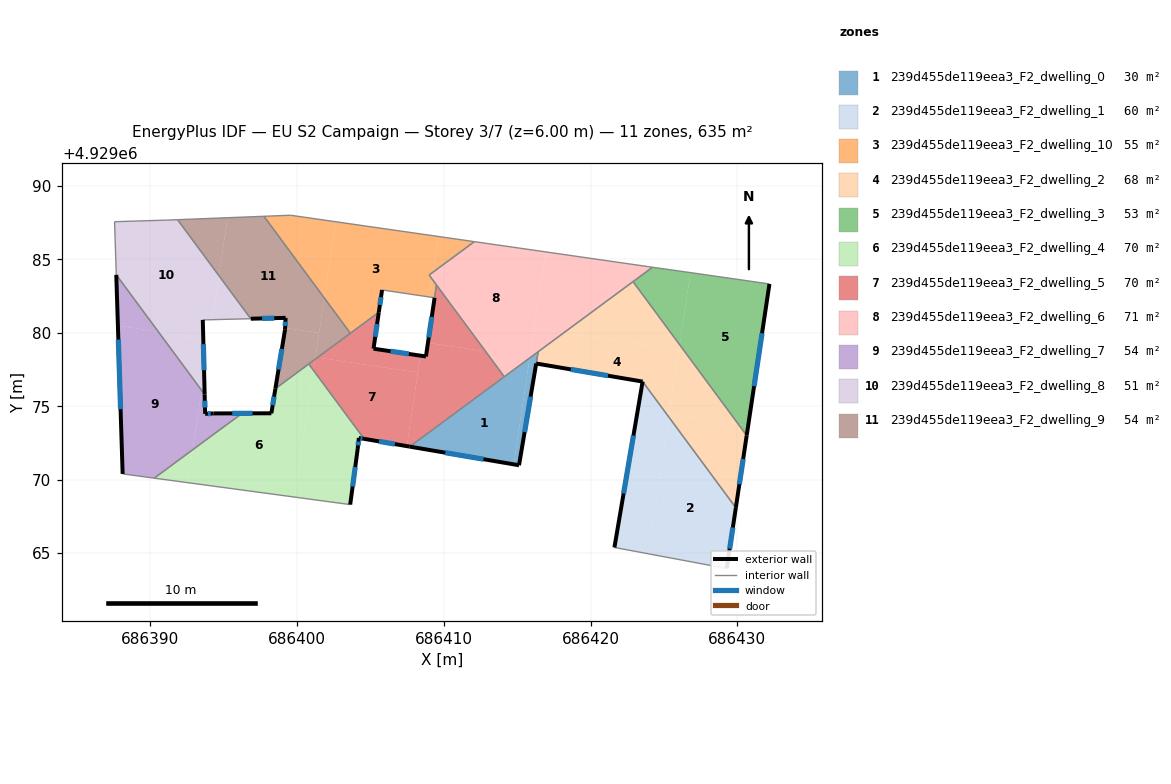
=== STOREY PLAN SPEC (per zone: floor XY polygon, exterior-wall plan segments, windows/doors) ===
zone 1: 239d455de119eea3_F2_dwelling_0  (29.6 m²)
  floor: (686415.85, 4929078.28) (686415.84, 4929078.18) (686414.77, 4929071.04) (686407.69, 4929072.25)
  floor: (686416.43, 4929078.71) (686415.13, 4929070.98) (686414.77, 4929071.04) (686415.85, 4929078.28)
  exterior wall: (686407.69, 4929072.25) – (686415.13, 4929070.98)  [7.6 m]
    window: (686410.11, 4929071.84) – (686412.71, 4929071.39)  [2.8 m²]
  exterior wall: (686415.13, 4929070.98) – (686416.30, 4929077.91)  [7.0 m]
    window: (686415.51, 4929073.23) – (686415.92, 4929075.66)  [2.6 m²]
  interior walls: 3
zone 2: 239d455de119eea3_F2_dwelling_1  (60.4 m²)
  floor: (686425.33, 4929074.26) (686429.90, 4929068.08) (686429.28, 4929063.95) (686423.94, 4929064.95)
  floor: (686423.55, 4929076.68) (686425.33, 4929074.26) (686423.94, 4929064.95) (686421.63, 4929065.38)
  exterior wall: (686429.28, 4929063.95) – (686429.90, 4929068.08)  [4.2 m]
    window: (686429.48, 4929065.29) – (686429.70, 4929066.74)  [1.5 m²]
  exterior wall: (686423.55, 4929076.68) – (686421.63, 4929065.38)  [11.5 m]
    window: (686422.92, 4929073.00) – (686422.25, 4929069.05)  [4.2 m²]
  interior walls: 2
zone 3: 239d455de119eea3_F2_dwelling_10  (54.7 m²)
  floor: (686409.63, 4929086.56) (686409.27, 4929084.13) (686409.01, 4929083.94) (686409.20, 4929083.68) (686409.01, 4929082.44) (686405.80, 4929082.92) (686405.58, 4929081.40) (686403.64, 4929079.97) (686401.87, 4929082.37) (686402.65, 4929087.57)
  floor: (686409.20, 4929083.68) (686409.51, 4929083.26) (686409.38, 4929082.39) (686409.01, 4929082.44)
  floor: (686402.65, 4929087.57) (686401.87, 4929082.37) (686397.75, 4929087.94) (686399.57, 4929088.01)
  floor: (686412.09, 4929086.21) (686409.27, 4929084.13) (686409.63, 4929086.56)
  exterior wall: (686405.58, 4929081.40) – (686405.80, 4929082.92)  [1.5 m]
    window: (686405.65, 4929081.90) – (686405.73, 4929082.43)  [0.6 m²]
  interior walls: 8
zone 4: 239d455de119eea3_F2_dwelling_2  (68.3 m²)
  floor: (686426.02, 4929078.82) (686425.33, 4929074.26) (686423.55, 4929076.68) (686416.30, 4929077.91) (686416.44, 4929078.71) (686418.17, 4929080.00)
  floor: (686430.07, 4929073.78) (686430.64, 4929073.01) (686429.90, 4929068.08) (686425.33, 4929074.26) (686425.37, 4929074.49)
  floor: (686426.07, 4929079.19) (686430.07, 4929073.78) (686425.37, 4929074.49)
  floor: (686422.90, 4929083.49) (686426.07, 4929079.19) (686426.02, 4929078.82) (686418.17, 4929080.00)
  exterior wall: (686429.90, 4929068.08) – (686430.64, 4929073.01)  [5.0 m]
    window: (686430.14, 4929069.69) – (686430.40, 4929071.41)  [1.8 m²]
  exterior wall: (686416.30, 4929077.91) – (686423.55, 4929076.68)  [7.4 m]
    window: (686418.66, 4929077.51) – (686421.19, 4929077.08)  [2.7 m²]
  interior walls: 4
zone 5: 239d455de119eea3_F2_dwelling_3  (52.8 m²)
  floor: (686432.19, 4929083.33) (686430.74, 4929073.68) (686430.07, 4929073.78) (686426.07, 4929079.19) (686426.81, 4929084.10) (686427.74, 4929083.97)
  floor: (686426.81, 4929084.10) (686426.07, 4929079.19) (686422.90, 4929083.49) (686424.22, 4929084.47)
  floor: (686430.74, 4929073.68) (686430.64, 4929073.01) (686430.07, 4929073.78)
  exterior wall: (686430.64, 4929073.01) – (686432.19, 4929083.33)  [10.4 m]
    window: (686431.14, 4929076.36) – (686431.68, 4929079.97)  [3.8 m²]
  interior walls: 4
zone 6: 239d455de119eea3_F2_dwelling_4  (69.8 m²)
  floor: (686400.81, 4929077.88) (686401.13, 4929077.45) (686399.83, 4929068.81) (686392.57, 4929069.79) (686392.91, 4929072.04) (686395.22, 4929073.75) (686396.26, 4929074.51) (686398.26, 4929074.52) (686398.53, 4929076.20)
  floor: (686392.91, 4929072.04) (686392.57, 4929069.79) (686390.28, 4929070.10)
  floor: (686401.13, 4929077.45) (686404.57, 4929072.78) (686404.22, 4929072.84) (686404.14, 4929072.09) (686403.63, 4929068.30) (686399.83, 4929068.81)
  exterior wall: (686398.53, 4929076.20) – (686398.26, 4929074.52)  [1.7 m]
    window: (686398.44, 4929075.65) – (686398.35, 4929075.07)  [0.6 m²]
  exterior wall: (686404.22, 4929072.84) – (686404.57, 4929072.78)  [0.4 m]
    window: (686404.33, 4929072.82) – (686404.46, 4929072.80)  [0.1 m²]
  exterior wall: (686404.14, 4929072.09) – (686404.22, 4929072.84)  [0.8 m]
    window: (686404.17, 4929072.33) – (686404.19, 4929072.60)  [0.3 m²]
  exterior wall: (686403.63, 4929068.30) – (686404.14, 4929072.09)  [3.8 m]
    window: (686403.79, 4929069.53) – (686403.97, 4929070.86)  [1.4 m²]
  interior walls: 6
zone 7: 239d455de119eea3_F2_dwelling_5  (70.1 m²)
  floor: (686409.51, 4929083.26) (686412.85, 4929078.73) (686408.93, 4929079.32)
  floor: (686412.85, 4929078.73) (686414.13, 4929077.01) (686407.69, 4929072.25) (686407.49, 4929072.28) (686408.41, 4929078.44) (686408.79, 4929078.39) (686408.93, 4929079.32)
  floor: (686405.58, 4929081.40) (686405.22, 4929078.92) (686408.41, 4929078.44) (686408.24, 4929077.29) (686401.41, 4929078.32)
  floor: (686408.24, 4929077.29) (686407.49, 4929072.28) (686404.57, 4929072.78) (686401.13, 4929077.45) (686401.24, 4929078.20) (686401.41, 4929078.32)
  floor: (686401.24, 4929078.20) (686401.13, 4929077.45) (686400.81, 4929077.88)
  exterior wall: (686405.22, 4929078.92) – (686405.58, 4929081.40)  [2.5 m]
    window: (686405.34, 4929079.73) – (686405.46, 4929080.60)  [0.9 m²]
  exterior wall: (686408.79, 4929078.39) – (686405.22, 4929078.92)  [3.6 m]
    window: (686407.63, 4929078.56) – (686406.38, 4929078.75)  [1.3 m²]
  exterior wall: (686409.38, 4929082.38) – (686408.79, 4929078.39)  [4.0 m]
    window: (686409.19, 4929081.08) – (686408.98, 4929079.69)  [1.5 m²]
  exterior wall: (686404.57, 4929072.78) – (686407.69, 4929072.25)  [3.2 m]
    window: (686405.59, 4929072.61) – (686406.67, 4929072.42)  [1.2 m²]
  interior walls: 6
zone 8: 239d455de119eea3_F2_dwelling_6  (70.6 m²)
  floor: (686424.22, 4929084.47) (686418.17, 4929080.00) (686416.16, 4929080.30) (686416.94, 4929085.51)
  floor: (686409.27, 4929084.13) (686409.20, 4929083.68) (686409.01, 4929083.94)
  floor: (686418.17, 4929080.00) (686415.85, 4929078.28) (686416.16, 4929080.30)
  floor: (686416.94, 4929085.51) (686415.85, 4929078.28) (686414.13, 4929077.01) (686409.20, 4929083.68) (686409.27, 4929084.13) (686412.09, 4929086.21)
  interior walls: 7
zone 9: 239d455de119eea3_F2_dwelling_7  (53.5 m²)
  floor: (686390.56, 4929080.08) (686393.51, 4929076.08) (686392.91, 4929072.04) (686390.28, 4929070.10) (686388.13, 4929070.39) (686387.81, 4929080.49)
  floor: (686396.72, 4929074.51) (686396.26, 4929074.51) (686395.22, 4929073.75) (686392.91, 4929072.04) (686393.51, 4929076.08) (686393.72, 4929075.80) (686393.75, 4929074.48) (686394.31, 4929074.51)
  floor: (686387.70, 4929083.95) (686390.56, 4929080.08) (686387.81, 4929080.49)
  exterior wall: (686387.69, 4929083.95) – (686388.13, 4929070.39)  [13.6 m]
    window: (686387.84, 4929079.54) – (686387.99, 4929074.80)  [5.0 m²]
  exterior wall: (686393.75, 4929074.48) – (686393.72, 4929075.80)  [1.3 m]
    window: (686393.74, 4929074.91) – (686393.73, 4929075.37)  [0.5 m²]
  exterior wall: (686394.31, 4929074.51) – (686393.75, 4929074.48)  [0.6 m]
    window: (686394.13, 4929074.50) – (686393.93, 4929074.49)  [0.2 m²]
  exterior wall: (686398.26, 4929074.52) – (686394.31, 4929074.51)  [4.0 m]
    window: (686396.97, 4929074.52) – (686395.59, 4929074.51)  [1.4 m²]
  exterior wall: (686398.26, 4929074.51) – (686398.26, 4929074.52)  [0.0 m]
  interior walls: 5
zone 10: 239d455de119eea3_F2_dwelling_8  (51.2 m²)
  floor: (686391.87, 4929087.71) (686394.69, 4929083.90) (686394.24, 4929080.90) (686393.59, 4929080.88) (686393.62, 4929079.62) (686390.56, 4929080.08) (686387.70, 4929083.95) (686387.58, 4929087.57) (686391.16, 4929087.68)
  floor: (686393.62, 4929079.62) (686393.68, 4929077.20) (686393.51, 4929076.08) (686390.56, 4929080.08)
  floor: (686394.69, 4929083.90) (686396.86, 4929080.96) (686394.24, 4929080.90)
  floor: (686393.68, 4929077.20) (686393.72, 4929075.80) (686393.51, 4929076.08)
  exterior wall: (686393.72, 4929075.80) – (686393.59, 4929080.88)  [5.1 m]
    window: (686393.67, 4929077.45) – (686393.63, 4929079.23)  [1.9 m²]
  interior walls: 6
zone 11: 239d455de119eea3_F2_dwelling_9  (54.0 m²)
  floor: (686401.41, 4929078.32) (686401.24, 4929078.20) (686401.26, 4929078.34)
  floor: (686397.75, 4929087.94) (686401.87, 4929082.37) (686401.51, 4929079.99) (686399.20, 4929080.34) (686399.23, 4929081.02) (686396.86, 4929080.96) (686394.69, 4929083.90) (686395.28, 4929087.84)
  floor: (686395.28, 4929087.84) (686394.69, 4929083.90) (686391.87, 4929087.71)
  floor: (686401.51, 4929079.99) (686401.24, 4929078.20) (686398.53, 4929076.20) (686399.19, 4929080.21) (686399.20, 4929080.34)
  floor: (686401.87, 4929082.37) (686403.64, 4929079.97) (686401.41, 4929078.32) (686401.26, 4929078.34)
  exterior wall: (686396.86, 4929080.96) – (686399.23, 4929081.02)  [2.4 m]
    window: (686397.63, 4929080.98) – (686398.46, 4929081.00)  [0.9 m²]
  exterior wall: (686399.19, 4929080.21) – (686398.53, 4929076.20)  [4.1 m]
    window: (686398.98, 4929078.90) – (686398.75, 4929077.50)  [1.5 m²]
  exterior wall: (686399.23, 4929081.02) – (686399.19, 4929080.21)  [0.8 m]
    window: (686399.22, 4929080.76) – (686399.20, 4929080.47)  [0.3 m²]
  interior walls: 5

=== DERIVED (storey summary) ===
Building: EU S2 Campaign
Storey: 3 of 7  (floor level z = 6.00 m)
Storey gross floor area: 634.9 m²
Zones on this storey: 11
  - 239d455de119eea3_F2_dwelling_0: floor 29.6 m²; exterior wall 14.6 m (43.7 m²); 2 window(s) 5.3 m²; WWR 12.2%
  - 239d455de119eea3_F2_dwelling_1: floor 60.4 m²; exterior wall 15.6 m (46.9 m²); 2 window(s) 5.7 m²; WWR 12.2%
  - 239d455de119eea3_F2_dwelling_10: floor 54.7 m²; exterior wall 1.5 m (4.6 m²); 1 window(s) 0.6 m²; WWR 12.2%
  - 239d455de119eea3_F2_dwelling_2: floor 68.3 m²; exterior wall 12.3 m (37.0 m²); 2 window(s) 4.5 m²; WWR 12.2%
  - 239d455de119eea3_F2_dwelling_3: floor 52.8 m²; exterior wall 10.4 m (31.3 m²); 1 window(s) 3.8 m²; WWR 12.2%
  - 239d455de119eea3_F2_dwelling_4: floor 69.8 m²; exterior wall 6.6 m (19.9 m²); 4 window(s) 2.4 m²; WWR 12.2%
  - 239d455de119eea3_F2_dwelling_5: floor 70.1 m²; exterior wall 13.3 m (39.9 m²); 4 window(s) 4.9 m²; WWR 12.2%
  - 239d455de119eea3_F2_dwelling_6: floor 70.6 m²
  - 239d455de119eea3_F2_dwelling_7: floor 53.5 m²; exterior wall 19.4 m (58.2 m²); 4 window(s) 7.1 m²; WWR 12.2%
  - 239d455de119eea3_F2_dwelling_8: floor 51.2 m²; exterior wall 5.1 m (15.2 m²); 1 window(s) 1.9 m²; WWR 12.2%
  - 239d455de119eea3_F2_dwelling_9: floor 54.0 m²; exterior wall 7.2 m (21.7 m²); 3 window(s) 2.7 m²; WWR 12.2%
Zone adjacency (shared interzone walls):
  - 239d455de119eea3_F2_dwelling_0 ↔ 239d455de119eea3_F2_dwelling_2
  - 239d455de119eea3_F2_dwelling_0 ↔ 239d455de119eea3_F2_dwelling_5
  - 239d455de119eea3_F2_dwelling_0 ↔ 239d455de119eea3_F2_dwelling_6
  - 239d455de119eea3_F2_dwelling_1 ↔ 239d455de119eea3_F2_dwelling_2
  - 239d455de119eea3_F2_dwelling_10 ↔ 239d455de119eea3_F2_dwelling_5
  - 239d455de119eea3_F2_dwelling_10 ↔ 239d455de119eea3_F2_dwelling_6
  - 239d455de119eea3_F2_dwelling_10 ↔ 239d455de119eea3_F2_dwelling_9
  - 239d455de119eea3_F2_dwelling_2 ↔ 239d455de119eea3_F2_dwelling_3
  - 239d455de119eea3_F2_dwelling_2 ↔ 239d455de119eea3_F2_dwelling_6
  - 239d455de119eea3_F2_dwelling_3 ↔ 239d455de119eea3_F2_dwelling_6
  - 239d455de119eea3_F2_dwelling_4 ↔ 239d455de119eea3_F2_dwelling_5
  - 239d455de119eea3_F2_dwelling_4 ↔ 239d455de119eea3_F2_dwelling_7
  - 239d455de119eea3_F2_dwelling_4 ↔ 239d455de119eea3_F2_dwelling_9
  - 239d455de119eea3_F2_dwelling_5 ↔ 239d455de119eea3_F2_dwelling_6
  - 239d455de119eea3_F2_dwelling_5 ↔ 239d455de119eea3_F2_dwelling_9
  - 239d455de119eea3_F2_dwelling_7 ↔ 239d455de119eea3_F2_dwelling_8
  - 239d455de119eea3_F2_dwelling_8 ↔ 239d455de119eea3_F2_dwelling_9